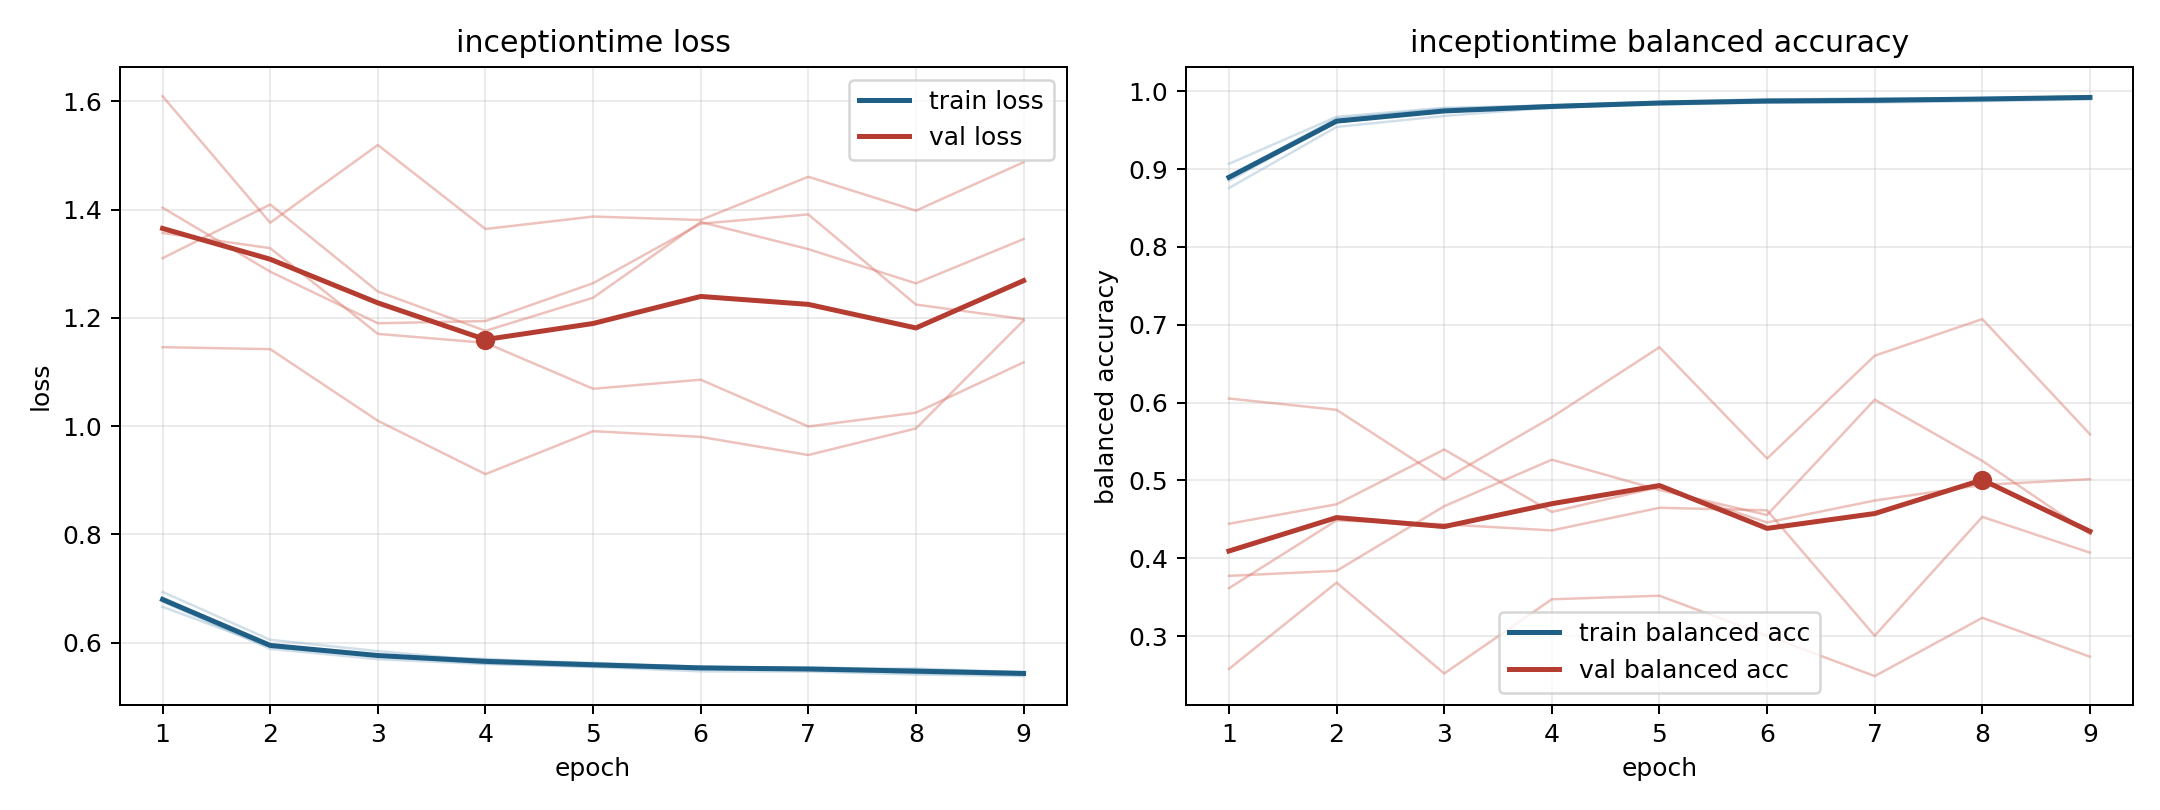

Values plotted in this chart, from the file beside it:
model, fold, epoch, train_loss, train_balanced_accuracy, val_loss, val_balanced_accuracy
inceptiontime, 1, 1, 0.6759, 0.8904, 1.609, 0.258
inceptiontime, 1, 2, 0.5886, 0.9649, 1.376, 0.3688
inceptiontime, 1, 3, 0.5695, 0.9773, 1.519, 0.2521
inceptiontime, 1, 4, 0.5605, 0.982, 1.364, 0.3474
inceptiontime, 1, 5, 0.5551, 0.9862, 1.387, 0.352
inceptiontime, 1, 6, 0.547, 0.9896, 1.381, 0.3007
inceptiontime, 1, 7, 0.5466, 0.9899, 1.461, 0.2488
inceptiontime, 1, 8, 0.5413, 0.991, 1.398, 0.3237
inceptiontime, 1, 9, 0.5383, 0.9932, 1.488, 0.2737
inceptiontime, 2, 1, 0.6794, 0.889, 1.31, 0.3617
inceptiontime, 2, 2, 0.5963, 0.9601, 1.409, 0.4488
inceptiontime, 2, 3, 0.5761, 0.9739, 1.249, 0.4437
inceptiontime, 2, 4, 0.5701, 0.9781, 1.176, 0.4359
inceptiontime, 2, 5, 0.5603, 0.9846, 1.237, 0.4649
inceptiontime, 2, 6, 0.5561, 0.9871, 1.377, 0.4617
inceptiontime, 2, 7, 0.5519, 0.9885, 1.327, 0.3006
inceptiontime, 2, 8, 0.5496, 0.9904, 1.264, 0.4533
inceptiontime, 2, 9, 0.5449, 0.9909, 1.346, 0.4073
inceptiontime, 3, 1, 0.6663, 0.9066, 1.404, 0.4444
inceptiontime, 3, 2, 0.5925, 0.967, 1.285, 0.4694
inceptiontime, 3, 3, 0.576, 0.9786, 1.19, 0.5398
inceptiontime, 3, 4, 0.5683, 0.9814, 1.194, 0.4596
inceptiontime, 3, 5, 0.5628, 0.9856, 1.264, 0.4916
inceptiontime, 3, 6, 0.5556, 0.9888, 1.374, 0.4461
inceptiontime, 3, 7, 0.5514, 0.9908, 1.391, 0.4743
inceptiontime, 3, 8, 0.5523, 0.9903, 1.225, 0.4943
inceptiontime, 3, 9, 0.545, 0.9935, 1.198, 0.5017
inceptiontime, 4, 1, 0.6937, 0.8755, 1.357, 0.3775
inceptiontime, 4, 2, 0.6053, 0.954, 1.329, 0.384
inceptiontime, 4, 3, 0.5844, 0.9681, 1.17, 0.4669
inceptiontime, 4, 4, 0.5666, 0.979, 1.154, 0.5267
inceptiontime, 4, 5, 0.5617, 0.9829, 1.069, 0.4878
inceptiontime, 4, 6, 0.5544, 0.9853, 1.086, 0.4557
inceptiontime, 4, 7, 0.5547, 0.9853, 0.9994, 0.6038
inceptiontime, 4, 8, 0.55, 0.9872, 1.025, 0.5251
inceptiontime, 4, 9, 0.5463, 0.9893, 1.118, 0.4312
inceptiontime, 5, 1, 0.6834, 0.8849, 1.146, 0.6052
inceptiontime, 5, 2, 0.592, 0.9613, 1.142, 0.5907
inceptiontime, 5, 3, 0.5752, 0.9748, 1.01, 0.5014
inceptiontime, 5, 4, 0.5617, 0.9811, 0.9113, 0.5812
inceptiontime, 5, 5, 0.5558, 0.9845, 0.9907, 0.6711
inceptiontime, 5, 6, 0.5536, 0.9857, 0.9801, 0.5282
inceptiontime, 5, 7, 0.5522, 0.9864, 0.9466, 0.6602
inceptiontime, 5, 8, 0.5438, 0.9905, 0.9957, 0.7073
inceptiontime, 5, 9, 0.541, 0.9925, 1.195, 0.5593
